Labelled photos from "fruits-360", an image-classification folder in sjeanat3/Apple_Identification. The possible labels are: apple braeburn, apple crimson snow, apple golden, apple granny smith, apple pink lady, apple red delicious.

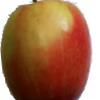
Label: apple pink lady

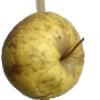
Label: apple golden

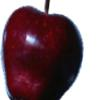
Label: apple red delicious

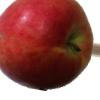
Label: apple crimson snow

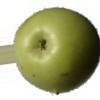
Label: apple granny smith

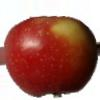
Label: apple braeburn
